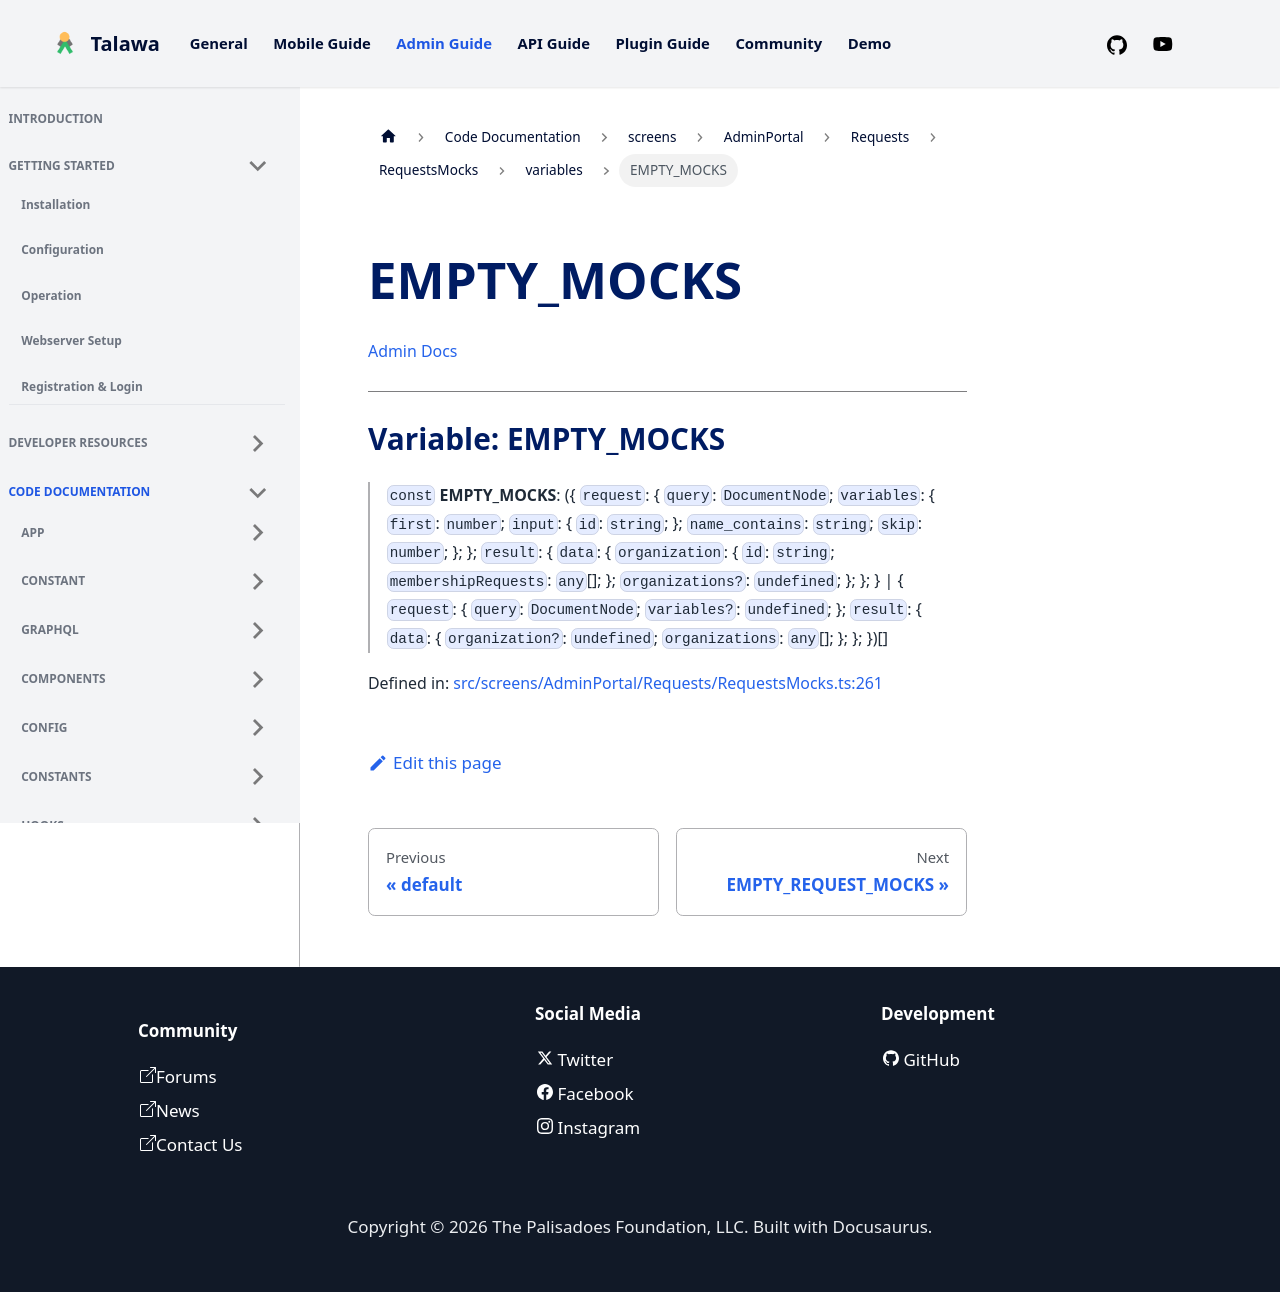

repository: PalisadoesFoundation/talawa-admin · page: docs/auto-docs/screens/AdminPortal/Requests/RequestsMocks/variables/EMPTY_MOCKS/index.html · generator: docusaurus

[Admin Docs](/)

***

# Variable: EMPTY\_MOCKS

> `const` **EMPTY\_MOCKS**: (\{ `request`: \{ `query`: `DocumentNode`; `variables`: \{ `first`: `number`; `input`: \{ `id`: `string`; \}; `name_contains`: `string`; `skip`: `number`; \}; \}; `result`: \{ `data`: \{ `organization`: \{ `id`: `string`; `membershipRequests`: `any`[]; \}; `organizations?`: `undefined`; \}; \}; \} \| \{ `request`: \{ `query`: `DocumentNode`; `variables?`: `undefined`; \}; `result`: \{ `data`: \{ `organization?`: `undefined`; `organizations`: `any`[]; \}; \}; \})[]

Defined in: [src/screens/AdminPortal/Requests/RequestsMocks.ts:261](https://github.com/PalisadoesFoundation/talawa-admin/blob/main/src/screens/AdminPortal/Requests/RequestsMocks.ts#L261)
